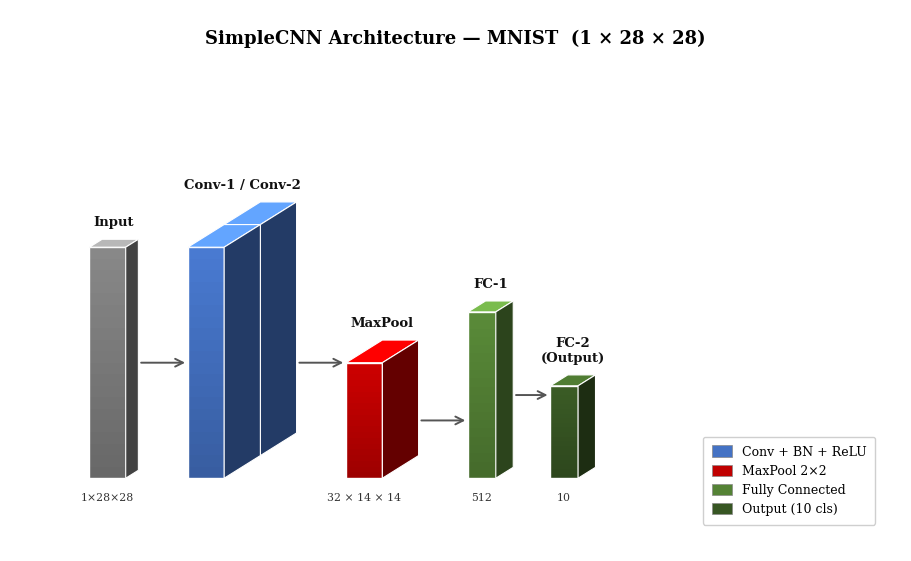
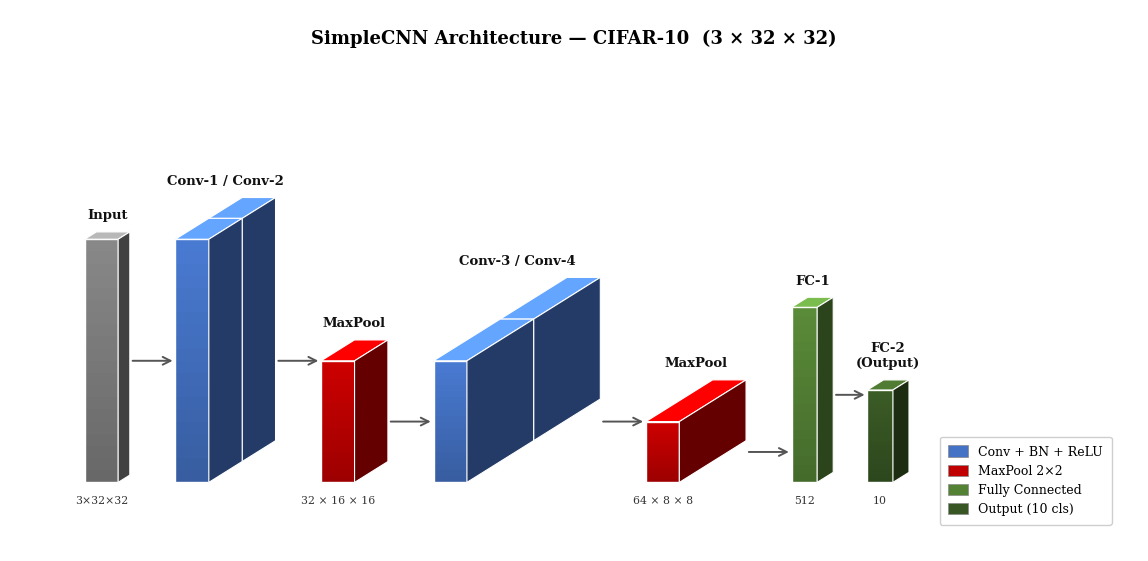

Write the Python code that produced these figures, in order.
#!/usr/bin/env python3
"""
generate_arch_figs.py — VGG-style 3D CNN architecture diagrams.
Mỗi khối là một hộp 3D thực sự: front face gradient, top+right face shading,
nhiều conv layer = nhiều slab xếp chồng theo chiều sâu.
"""
import matplotlib
matplotlib.use('Agg')
import matplotlib.pyplot as plt
from matplotlib.patches import Polygon
import matplotlib.colors as mc
import numpy as np
import os

os.makedirs('results/figures', exist_ok=True)

plt.rcParams.update({
    'font.family': 'DejaVu Serif',
    'savefig.dpi': 300,
    'savefig.bbox': 'tight',
    'savefig.pad_inches': 0.3,
    'figure.facecolor': 'white',
})

# ── Perspective & layout ──────────────────────────────────────────────────────
PX  = 0.48    # x-shift per depth unit  (steeper → more 3-D)
PY  = 0.30    # y-shift per depth unit
FW  = 0.55    # front-face width of every slab
Y0  = 0.0     # common baseline

# ── Colour palette ────────────────────────────────────────────────────────────
C = dict(conv='#4472C4', pool='#C00000', fc='#548235',
         out='#375623', inp='#7F7F7F')

# ── Colour helpers ────────────────────────────────────────────────────────────
def _v(c):         return np.array(mc.to_rgb(c), float)
def _lt(c, f=1.45): return tuple(np.clip(_v(c)*f, 0, 1))
def _dk(c, f=0.52): return tuple(np.clip(_v(c)*f, 0, 1))

# ── Single slab with gradient front face ─────────────────────────────────────
def _slab(ax, x0, y0, w, h, d, color, zo=5):
    """
    Draw one 3-D slab.
      x0,y0 : bottom-left of front face
      w,h   : front-face width / height
      d     : depth into page  (∝ channel count)
    """
    dx, dy = d * PX, d * PY

    # — gradient front face (bottom darker → top brighter) ———————
    N = 20
    for i in range(N):
        t  = i / N
        yy = y0 + t * h
        hh = h / N
        fc = tuple(np.clip(_v(color) * (0.82 + 0.26 * t), 0, 1))
        ax.add_patch(Polygon(
            [(x0, yy), (x0+w, yy), (x0+w, yy+hh), (x0, yy+hh)],
            closed=True, fc=fc, ec='none', lw=0, zorder=zo))

    # — front face border ——————————————————————————————————————————
    ax.add_patch(Polygon(
        [(x0,y0),(x0+w,y0),(x0+w,y0+h),(x0,y0+h)],
        closed=True, fc='none', ec='white', lw=1.0, zorder=zo+1))

    # — top face (bright) ——————————————————————————————————————————
    ax.add_patch(Polygon(
        [(x0,y0+h),(x0+w,y0+h),(x0+w+dx,y0+h+dy),(x0+dx,y0+h+dy)],
        closed=True, fc=_lt(color), ec='white', lw=0.8, zorder=zo+1))

    # — right face (dark) ——————————————————————————————————————————
    ax.add_patch(Polygon(
        [(x0+w,y0),(x0+w+dx,y0+dy),(x0+w+dx,y0+h+dy),(x0+w,y0+h)],
        closed=True, fc=_dk(color), ec='white', lw=0.8, zorder=zo+1))


# ── Volume: n conv-layer slabs stacked in 3-D depth ──────────────────────────
def vol(ax, x0, y0, n, h, d, color, label=None, dim=None):
    """
    n   : number of conv layers (= number of slabs)
    h   : front-face height  (∝ spatial size)
    d   : depth per slab     (∝ channel count)
    Back slabs shifted by (i·d·PX, i·d·PY) so they peek behind the front one.
    """
    for i in range(n-1, -1, -1):           # draw back → front
        _slab(ax, x0 + i*d*PX, y0 + i*d*PY,
              FW, h, d, color, zo=20 + (n-i)*5)

    # label anchor: centre of the top perspective face (average over all slabs)
    cx = x0 + FW/2 + (n-1)*d*PX/2 + d*PX/2
    cy = y0 + h    + (n-1)*d*PY   + d*PY

    if label:
        ax.text(cx, cy + 0.16, label,
                ha='center', va='bottom', fontsize=9.5,
                fontweight='bold', color='#111111', zorder=90,
                bbox=dict(fc='white', ec='none', pad=2, alpha=0.75))

    if dim:
        ax.text(x0 + FW/2, y0 - 0.22, dim,
                ha='center', va='top', fontsize=7.8,
                color='#333333', zorder=90,
                bbox=dict(fc='white', ec='none', pad=2, alpha=0.85))

    return x0 + FW + n * d * PX     # rightmost x


def fc_vol(ax, x0, y0, h, d, color, fw=0.42, label=None, dim=None):
    """FC layer: single slab, slightly wider."""
    _slab(ax, x0, y0, fw, h, d, color, zo=20)
    cx = x0 + fw/2 + d*PX/2
    if label:
        ax.text(cx, y0+h+d*PY+0.16, label,
                ha='center', va='bottom', fontsize=9.5,
                fontweight='bold', color='#111111', zorder=90,
                bbox=dict(fc='white', ec='none', pad=2, alpha=0.75))
    if dim:
        ax.text(x0+fw/2, y0-0.22, dim,
                ha='center', va='top', fontsize=7.8,
                color='#333333', zorder=90,
                bbox=dict(fc='white', ec='none', pad=2, alpha=0.85))
    return x0 + fw + d * PX


def arr(ax, x1, x2, y):
    ax.annotate('', xy=(x2, y), xytext=(x1, y),
                arrowprops=dict(arrowstyle='->', color='#555555',
                                lw=1.4, mutation_scale=14), zorder=5)


def H(sp): return sp / 8.0           # height  ∝ spatial size
def D(ch): return max(0.40, ch/28.0) # depth   ∝ channel count


# ─────────────────────────────────────────────────────────────────────────────
#  Figure 1 — MNIST (1×28×28)
# ─────────────────────────────────────────────────────────────────────────────
def draw_mnist():
    fig, ax = plt.subplots(figsize=(13.5, 6.0))
    G = 0.75   # inter-group gap

    x = 0.5

    # Input
    re = vol(ax, x, Y0, 1, H(28), D(1), C['inp'],
             label='Input', dim='1×28×28')
    arr(ax, re, re+G, H(28)/2);  x = re + G

    # Block 1: Conv-1, Conv-2  (32 ch, 28×28)
    re = vol(ax, x, Y0, 2, H(28), D(32), C['conv'],
             label='Conv-1 / Conv-2')
    arr(ax, re, re+G, H(28)/2);  x = re + G

    # MaxPool → 32 ch, 14×14
    re = vol(ax, x, Y0, 1, H(14), D(32), C['pool'],
             label='MaxPool', dim='32 × 14 × 14')
    arr(ax, re, re+G, H(14)/2);  x = re + G

    # FC-1  (512)
    h1 = H(28) * 0.72
    re = fc_vol(ax, x, Y0, h1, 0.55, C['fc'], label='FC-1', dim='512')
    arr(ax, re, re+G*0.75, h1/2);  x = re + G*0.75

    # FC-2  (Output, 10)
    fc_vol(ax, x, Y0, H(28)*0.40, 0.55, C['out'],
           label='FC-2\n(Output)', dim='10')

    # Legend
    items = [('Conv + BN + ReLU', C['conv']), ('MaxPool 2×2', C['pool']),
             ('Fully Connected',  C['fc']),   ('Output (10 cls)', C['out'])]
    ax.legend([plt.Rectangle((0,0),1,1, fc=mc.to_rgb(c), ec='#888', lw=0.5)
               for _,c in items],
              [l for l,_ in items],
              loc='lower right', fontsize=9, framealpha=0.93,
              handlelength=1.6, handleheight=1.0, borderpad=0.7)

    ax.set_title('SimpleCNN Architecture — MNIST  (1 × 28 × 28)',
                 fontsize=13, fontweight='bold', pad=18)
    ax.set_xlim(-0.4, 12.5);  ax.set_ylim(-0.8, 6.2)
    ax.set_aspect('equal');   ax.axis('off')
    fig.savefig('results/figures/arch_mnist.png', dpi=300)
    plt.close(fig);  print('Saved: results/figures/arch_mnist.png')


# ─────────────────────────────────────────────────────────────────────────────
#  Figure 2 — CIFAR-10 (3×32×32)
# ─────────────────────────────────────────────────────────────────────────────
def draw_cifar():
    fig, ax = plt.subplots(figsize=(18.0, 6.0))
    G = 0.75

    x = 0.5

    # Input
    re = vol(ax, x, Y0, 1, H(32), D(3), C['inp'],
             label='Input', dim='3×32×32')
    arr(ax, re, re+G, H(32)/2);  x = re + G

    # Block 1: Conv-1, Conv-2  (32 ch, 32×32)
    re = vol(ax, x, Y0, 2, H(32), D(32), C['conv'],
             label='Conv-1 / Conv-2')
    arr(ax, re, re+G, H(32)/2);  x = re + G

    # MaxPool → 32 ch, 16×16
    re = vol(ax, x, Y0, 1, H(16), D(32), C['pool'],
             label='MaxPool', dim='32 × 16 × 16')
    arr(ax, re, re+G, H(16)/2);  x = re + G

    # Block 2: Conv-3, Conv-4  (64 ch, 16×16)
    re = vol(ax, x, Y0, 2, H(16), D(64), C['conv'],
             label='Conv-3 / Conv-4')
    arr(ax, re, re+G, H(16)/2);  x = re + G

    # MaxPool → 64 ch, 8×8
    re = vol(ax, x, Y0, 1, H(8), D(64), C['pool'],
             label='MaxPool', dim='64 × 8 × 8')
    arr(ax, re, re+G, H(8)/2);   x = re + G

    # FC-1  (512)
    h1 = H(32) * 0.72
    re = fc_vol(ax, x, Y0, h1, 0.55, C['fc'], label='FC-1', dim='512')
    arr(ax, re, re+G*0.75, h1/2);  x = re + G*0.75

    # FC-2  (Output, 10)
    fc_vol(ax, x, Y0, H(32)*0.38, 0.55, C['out'],
           label='FC-2\n(Output)', dim='10')

    # Legend
    items = [('Conv + BN + ReLU', C['conv']), ('MaxPool 2×2', C['pool']),
             ('Fully Connected',  C['fc']),   ('Output (10 cls)', C['out'])]
    ax.legend([plt.Rectangle((0,0),1,1, fc=mc.to_rgb(c), ec='#888', lw=0.5)
               for _,c in items],
              [l for l,_ in items],
              loc='lower right', fontsize=9, framealpha=0.93,
              handlelength=1.6, handleheight=1.0, borderpad=0.7)

    ax.set_title('SimpleCNN Architecture — CIFAR-10  (3 × 32 × 32)',
                 fontsize=13, fontweight='bold', pad=18)
    ax.set_xlim(-0.4, 17.5);  ax.set_ylim(-0.8, 6.8)
    ax.set_aspect('equal');   ax.axis('off')
    fig.savefig('results/figures/arch_cifar10.png', dpi=300)
    plt.close(fig);  print('Saved: results/figures/arch_cifar10.png')


if __name__ == '__main__':
    draw_mnist()
    draw_cifar()
    print('Done.')
